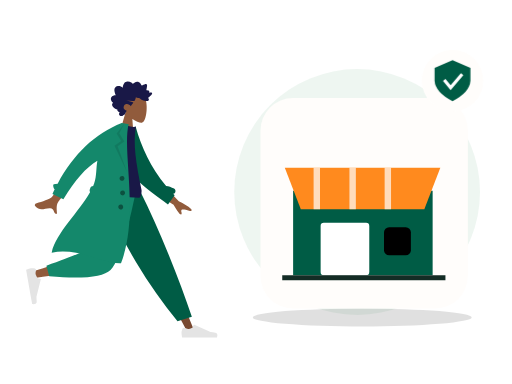
t = 0.00 s
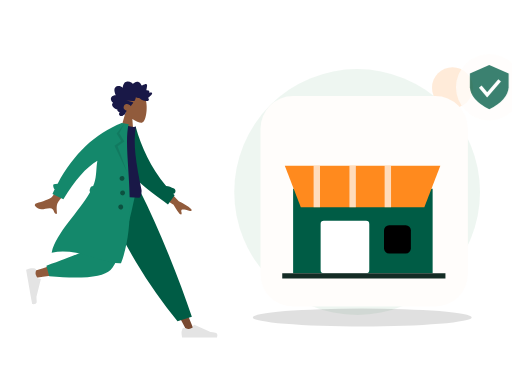
t = 0.70 s
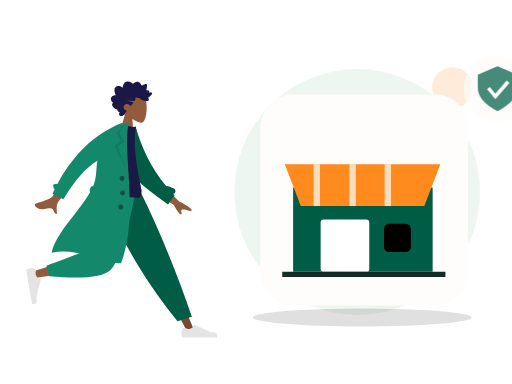
t = 1.05 s
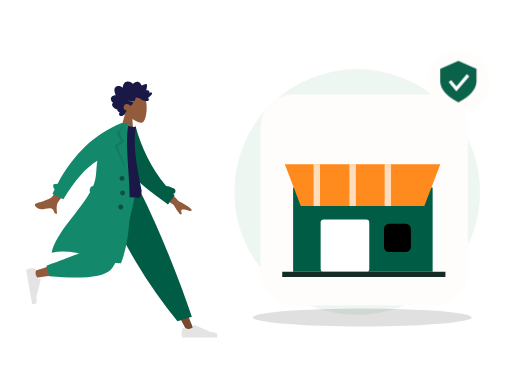
t = 1.75 s
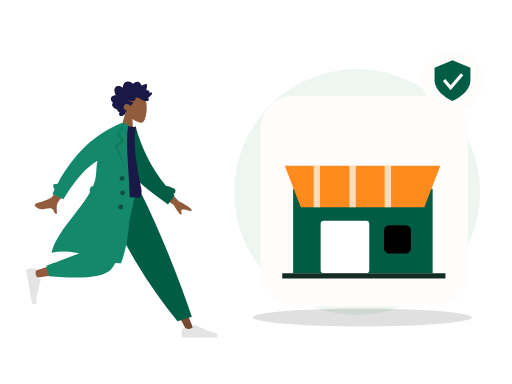
t = 2.10 s
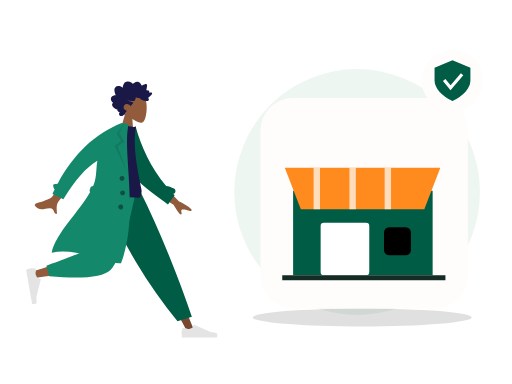
t = 2.80 s

The animated SVG that drew these frames (rendered in a browser with its animation timeline set to each time). Animation: 2 CSS @keyframes rules; one cycle of 2.80 s.

<?xml version="1.0" encoding="UTF-8"?>
<svg xmlns="http://www.w3.org/2000/svg" xmlns:xlink="http://www.w3.org/1999/xlink" width="800" height="600" viewBox="0 0 800 600" role="img" aria-labelledby="zil-087-title zil-087-desc" data-illustration="ZIL-087" data-base="BASE-STORE" data-theme="light" data-motion="on" data-requires-business-state="false" data-status="REVUE_VISUELLE_REQUISE">
<title id="zil-087-title">Ajout du logo ou de l&#x27;identité</title><desc id="zil-087-desc">Illustration Zamurek. Géométrie vectorielle native. Famille BASE-STORE. Sources Humaaans / IRA Design lorsque présentes. Pas de preuve transactionnelle.</desc>
<style><![CDATA[#zil-087-seal{transform-box:fill-box;transform-origin:center;animation:zil-087-hint 2s ease-in-out 1}#zil-087-device{transform-box:fill-box;transform-origin:center;animation:zil-087-float 2.8s ease-in-out 1}@keyframes zil-087-hint{0%,100%{scale:1;opacity:1}50%{scale:1.1;opacity:.72}}@keyframes zil-087-float{0%,100%{translate:0 0}50%{translate:0 -6px}}@media(prefers-reduced-motion:reduce){*{animation:none!important;transition:none!important}}]]></style>
<g id="zil-087-background" data-layer="decor">
<circle cx="558" cy="300" r="192" fill="#EAF4EE" opacity=".81"/>
<ellipse cx="566" cy="496" rx="171" ry="14" fill="#005C452" opacity=".12"/>
<circle cx="707" cy="137" r="32" fill="#FF8A1E" opacity=".17"/>
<path d="M701 218l10 16 16 10-16 10-10 16-10-16-16-10 16-10z" fill="#D21868" opacity=".25"/></g>
<g id="zil-087-person" data-upstream="Humaaans" data-source="standing-4.svg"><svg x="9" y="89" width="355" height="445" viewBox="0 0 380 480" overflow="visible">
    
    <title>humaaans/standing-4</title>
    <desc>Created with Sketch.</desc>
    <g id="zil-087-person-node-0" data-part="part" stroke="none" stroke-width="1" fill="none" fill-rule="evenodd">
        <g id="zil-087-person-node-1" data-part="part" transform="translate(33.000000, 20.000000)">
            <g id="zil-087-person-node-2" data-part="head" transform="translate(174.354244, 59.765189) rotate(4.000000) translate(-174.354244, -59.765189) translate(103.501978, 5.532072)">
                <g id="zil-087-person-node-3" data-part="head" stroke-width="1" transform="translate(56.316359, 32.329762)" fill="#915B3C">
                    <path d="M8.61668863,35.9695996 C3.8111203,30.3288374 0.558611141,23.4160055 1.10210733,15.6699789 C2.66807119,-6.64848056 33.7361385,-1.73870383 39.7795208,9.52573796 C45.8229031,20.7901798 45.1047922,49.3633705 37.294259,51.3766405 C34.1794292,52.1795298 27.5439155,50.2127726 20.7905107,46.1421897 L25.0294931,76.1313749 L0,76.1313749 L8.61668863,35.9695996 Z"></path>
                </g>
                <path d="M99.4991371,40.5704108 C100.307567,39.7692754 100.748546,38.6257895 101.130011,37.5400019 C101.526162,36.4120821 101.911083,35.2725397 102.174096,34.0985442 C102.699643,31.7528363 102.704634,29.0552308 101.031237,27.2337892 C99.6891977,25.7731699 97.6755151,25.1180446 95.8170486,24.9756666 C94.5788709,24.8807134 93.3071925,25.0541198 92.1202736,25.4443101 C90.9426657,25.8313872 89.9275692,26.6028432 88.7859576,27.0816565 C88.742378,24.5538252 88.3093662,21.9088331 87.026937,19.7504373 C85.7928868,17.6737117 83.8253755,16.5083295 81.584676,16.2000169 C79.2848465,15.8836099 77.0138141,16.421782 74.95492,17.5351734 C74.4394526,17.8140142 73.9287847,18.106138 73.4400985,18.436762 C73.0308923,18.7136311 72.6054636,19.047057 72.1253206,19.1596518 C71.5900792,19.2853222 71.3247622,18.9761794 70.9768937,18.5856778 C70.5690313,18.1278268 70.1095262,17.724561 69.6232398,17.3670595 C67.473059,15.7865812 64.6519067,15.1367483 62.1608647,16.0841013 C61.0131098,16.5205748 59.8970316,17.2618326 59.118359,18.2832803 C58.4242538,19.1937935 57.9291363,20.6381203 56.971154,21.2724908 C56.5646354,21.5417844 56.2775287,21.1850093 55.9073905,20.9213196 C55.3514151,20.5251104 54.8211652,20.0879104 54.2584706,19.7024937 C53.4680872,19.1610009 52.6123345,18.7559709 51.6959159,18.5439606 C50.3543567,18.2335725 48.5004018,18.3063181 48.1168249,20.0634198 C47.9728396,20.7234225 48.0832283,21.4292934 48.1297836,22.0942773 C48.1936171,23.0073848 48.2602343,23.9201811 48.3395222,24.8319396 C48.3997081,25.5242161 48.4758283,26.1928321 48.606471,26.8726556 C48.6761599,27.2350345 48.8942496,27.9106034 48.7388415,28.2735011 C48.5446533,28.7270973 47.6483927,28.4692189 47.2654877,28.4849925 C46.5091808,28.5162285 45.7497063,28.6488517 45.0504176,28.972004 C44.5084569,29.2225145 43.938659,29.5909122 43.7099143,30.2121035 C43.5692886,30.5936806 43.6063409,30.985635 43.6727661,31.3782121 C43.752438,31.8493462 43.6613433,32.099234 43.6018293,32.5746228 C42.5860609,32.074432 39.0660999,30.9631161 38.623201,32.7835199 C38.4757601,33.3896639 38.8115338,34.0745724 39.0677317,34.5857632 C39.5170619,35.4823707 40.1061538,36.3018741 40.7083964,37.0833962 C41.9646203,38.7137898 43.4643713,40.1200315 45.0779668,41.3226686 C43.1874396,42.1631344 42.6939539,44.6421919 44.330779,46.1192074 C45.0534893,46.7713234 46.0251982,46.9165032 46.9368172,46.8747861 C47.2704792,46.8595313 47.7514862,46.7312666 48.0140194,46.78938 C48.155317,46.820616 48.3065976,46.9403712 48.5023216,46.9537581 C49.7888784,47.0418622 51.2412103,46.7318892 52.498874,46.4464069 C54.7398615,45.9377067 56.8614372,44.8759947 58.5939645,43.258988 C59.0383992,42.8442032 59.4055617,42.6054192 60.0037727,42.6115419 C60.5279753,42.6168344 61.0422908,42.7605614 61.5660134,42.7738445 C62.9517281,42.8092314 64.2011367,42.1317946 65.4878855,41.6808965 C65.5666934,43.4192151 66.0617149,45.3337419 66.7728104,46.8976163 C67.3526873,48.1728952 68.5636038,48.3582356 69.7534985,48.470104 C73.5585504,48.8281244 77.377041,48.4285944 81.1868925,48.4338869 C77.4988526,49.2675036 73.6878493,49.6110993 70.032542,50.5920751 C68.3802625,51.0353977 69.6419578,52.1489967 70.3484458,52.9209716 C71.5117512,54.1922033 72.376719,55.7672853 72.9766578,57.4266319 C74.7807938,55.0749051 77.9696846,53.5253515 80.7948685,54.2478262 C83.9164702,55.0459521 86.11455,59.2673754 84.1184336,62.3022465 C82.9595438,64.064018 80.8667652,64.7441529 79.1254068,65.5010806 C80.4838602,66.9134449 80.8124347,68.9994064 81.6300793,70.7565081 C82.0333342,71.6230211 82.5993885,72.6027516 83.5012165,72.904734 C83.8348785,73.0164986 84.2261346,73.0260458 84.4893398,73.2980375 C84.8154185,73.6347842 84.8930746,74.0112764 85.3094801,74.3007021 C86.9710707,75.4559144 89.56655,75.3668763 91.0393278,73.8593512 C92.371192,72.4959682 92.0246673,70.3385064 90.9123328,68.9562364 C92.6829682,68.2181956 95.9088152,67.2689747 95.205111,64.5104538 C99.0418397,64.2556886 108.357306,58.033191 103.207815,53.4862287 C106.033863,51.8890428 108.630206,47.9856869 106.814935,44.5448518 C105.417126,41.8952936 102.166321,40.7109208 99.4991371,40.5704108" id="zil-087-person-node-4" data-part="part" fill="#191847" transform="translate(73.002688, 45.365956) scale(-1, 1) translate(-73.002688, -45.365956) "></path>
            </g>
            <g id="zil-087-person-node-5" data-part="legs" transform="translate(0.000000, 203.717748)">
                <polygon id="zil-087-person-node-6" data-part="part" fill="#784931" points="135.576421 0 213.070248 129.55569 271.168323 239.084106 283.682133 239.084106 186.337993 5.30873359e-13"></polygon>
                <g id="zil-087-person-node-7" data-part="part" transform="translate(260.723886, 207.536214)" fill="#E4E4E4">
                    <path d="M2.79301173,26.4915537 C1.62626761,29.6061473 1.04289555,31.9365831 1.04289555,33.4828611 C1.04289555,35.3635003 1.35619618,38.1078205 1.98279745,41.7158218 C4.16447086,41.7158218 23.7715371,41.7158218 60.8039962,41.7158218 C62.3325506,36.662479 61.4501804,33.9343419 58.1568854,33.5314103 C54.8635904,33.1284788 52.1277943,32.7646639 49.9494971,32.4399656 L22.6099678,20.2518671 C22.0839009,20.0173438 21.4673207,20.2536867 21.2327974,20.7797536 C21.2287854,20.7887531 21.2249011,20.7978091 21.2211457,20.8069187 L19.4637818,25.069848 C16.415052,26.4923128 13.9376425,27.2035452 12.0315534,27.2035452 C10.4829012,27.2035452 8.34419941,26.5780944 5.61544804,25.3271928 L5.61545374,25.3271803 C4.56828164,24.8471405 3.33023177,25.3068921 2.85019196,26.3540642 C2.82950154,26.3991988 2.81042931,26.4450579 2.79301173,26.4915537 Z" id="zil-087-person-node-8" data-part="part"></path>
                </g>
                <path d="M255.032865,221.545314 L279.165526,214.245045 C268.59235,182.636952 255.63342,147.853404 240.288738,109.894402 C224.944056,71.9353994 208.464438,35.3039322 190.849885,2.84217094e-14 L122.69048,2.84217094e-14 C142.274076,44.6578531 163.035313,85.2352452 184.974193,121.732176 C206.913072,158.229107 230.265963,191.500153 255.032865,221.545314 Z" id="zil-087-person-node-9" data-part="part" fill="#005C45"></path>
                <path d="M130.483574,2.84217094e-14 C123.169612,45.5267591 109.062982,103.692464 107.731697,105.487475 C106.844173,106.684149 74.8930942,117.390616 11.8784597,137.606876 L14.5815936,148.641752 C89.7263975,137.799641 129.321301,129.387885 133.366303,123.406484 C139.433807,114.434384 169.729671,43.5545895 181.463825,2.84217094e-14 L130.483574,2.84217094e-14 Z" id="zil-087-person-node-10" data-part="part" fill="#915B3C"></path>
                <path d="M34.0291683,128.068071 L38.7904444,145.840535 C94.9943795,150.76997 129.431772,147.208144 142.102622,135.155056 C154.773471,123.101968 169.2145,78.0502828 185.425707,-1.13686838e-13 L120.431644,-1.13686838e-13 C110.160605,63.9126794 104.418425,97.2105109 103.205106,99.8934944 C101.991786,102.576478 78.9331404,111.968003 34.0291683,128.068071 Z" id="zil-087-person-node-11" data-part="part" fill="#14886B"></path>
                <g id="zil-087-person-node-12" data-part="part" transform="translate(25.550941, 160.605914) rotate(80.000000) translate(-25.550941, -160.605914) translate(-6.257373, 139.748003)" fill="#E4E4E4">
                    <path d="M2.79301173,26.4915537 C1.62626761,29.6061473 1.04289555,31.9365831 1.04289555,33.4828611 C1.04289555,35.3635003 1.35619618,38.1078205 1.98279745,41.7158218 C4.16447086,41.7158218 23.7715371,41.7158218 60.8039962,41.7158218 C62.3325506,36.662479 61.4501804,33.9343419 58.1568854,33.5314103 C54.8635904,33.1284788 52.1277943,32.7646639 49.9494971,32.4399656 L22.6099678,20.2518671 C22.0839009,20.0173438 21.4673207,20.2536867 21.2327974,20.7797536 C21.2287854,20.7887531 21.2249011,20.7978091 21.2211457,20.8069187 L19.4637818,25.069848 C16.415052,26.4923128 13.9376425,27.2035452 12.0315534,27.2035452 C10.4829012,27.2035452 8.34419941,26.5780944 5.61544804,25.3271928 L5.61545374,25.3271803 C4.56828164,24.8471405 3.33023177,25.3068921 2.85019196,26.3540642 C2.82950154,26.3991988 2.81042931,26.4450579 2.79301173,26.4915537 Z" id="zil-087-person-node-13" data-part="part"></path>
                </g>
            </g>
            <g id="zil-087-person-node-14" data-part="body" transform="translate(157.291764, 189.723885) rotate(10.000000) translate(-157.291764, -189.723885) translate(23.922792, 92.208568)">
                <path d="M206.173124,94.1153146 L237.654616,120.804733 C246.485384,123.862803 253.793796,127.410328 259.579851,131.447309 C260.915433,132.846883 262.455388,135.5998 256.571267,134.73118 C250.687146,133.862559 244.458869,133.213532 243.501485,135.174285 C242.5441,137.135038 245.955361,139.798484 244.114915,142.405686 C242.88795,144.14382 238.009153,139.229219 229.478524,127.661882 L197.569051,111.736722 L206.173124,94.1153146 Z M56.7072446,73.4638943 L74.7971874,78.0625522 C50.5815452,118.773292 37.6318712,140.288454 35.9481654,142.60804 C32.1598272,147.827109 34.9113156,157.9002 35.846123,163.177813 C28.1748426,164.545256 31.7616574,153.29197 22.045982,155.171625 C13.1779641,156.887287 5.46312053,162.07869 -2.3052584,154.124844 C-3.26033494,153.146965 -3.84342212,150.216288 -0.344007547,148.912227 C8.37431034,145.663337 21.331407,139.403357 23.5143959,136.82375 C26.4912913,133.305996 37.5555742,112.186044 56.7072446,73.4638943 Z" id="zil-087-person-node-15" data-part="part" fill="#915B3C" transform="translate(128.887550, 118.378653) rotate(-4.000000) translate(-128.887550, -118.378653) "></path>
                <path d="M212.041997,91.4388947 C216.322135,91.1316164 220.977876,91.840669 225.96947,93.5225255 C228.425683,94.3501164 229.745942,97.0121652 228.918351,99.468378 C228.437693,100.894926 227.338238,101.938296 226.019703,102.400243 C226.974814,103.097038 227.938387,103.789986 228.910523,104.479018 L220.518159,121.611657 C185.202658,104.00331 152.009465,90.7275746 136.884063,61.6576093 C131.807586,51.9009775 133.525829,18.7598762 133.041282,6.70328273 L144.195079,2.12901314 C159.743039,34.2677247 180.784924,65.1009176 212.041997,91.4388947 Z" id="zil-087-person-node-16" data-part="part" fill="#005C45"></path>
                <path d="M93.8605991,118.795966 C126.647489,122.397786 152.454369,122.397786 171.281237,118.795966 C173.613759,118.349724 173.511327,108.294692 172.429622,105.548568 C155.584668,62.7842666 144.503922,31.478793 144.503922,1.7756729 C141.413084,3.39017178 136.003828,3.63212462 128.276152,2.50153141 C107.508141,33.1115518 97.9618253,68.2330479 93.8605991,118.795966 Z" id="zil-087-person-node-17" data-part="part" fill="#191847"></path>
                <path d="M87.7686047,123.851994 C86.6551335,122.804333 86.0746685,121.23383 86.3599826,119.615734 L86.9032734,116.534579 C87.2714462,114.446567 88.9672349,112.926105 90.9694489,112.688237 C91.3194625,111.123614 91.6212422,109.569477 91.8704803,108.02672 C93.9758723,94.9945677 90.3786992,82.2161192 90.5476353,69.6676184 C73.7777663,83.9755631 58.7338752,108.681389 45.4159618,143.785095 L25.7190162,137.989136 C26.4705662,135.197044 27.2490397,132.439245 28.0544368,129.715738 C25.7810093,128.424203 23.124502,122.504744 25.0363804,121.514185 C27.0109281,120.491156 29.1027284,119.771114 31.3056195,119.347312 C49.3658661,64.9506232 78.8998655,25.168186 119.907618,-3.99680289e-13 L125.540937,-3.94351218e-13 L131.768209,-1.0658141e-14 C128.276152,46.1801869 176.509698,147.001238 159.761787,233.106043 C128.805794,240.019061 84.6121081,218.510359 41.593608,235.694393 C43.1943273,201.019067 75.2586187,160.283448 87.7686085,123.851985 Z" id="zil-087-person-node-18" data-part="part" fill="#14886B"></path>
                <polygon id="zil-087-person-node-19" data-part="part" fill-opacity="0.1" fill="#000000" points="124.214865 1.04289555 118.834405 17.5888976 129.669457 29.9926784 119.877301 39.740063 143.567348 80.302957 114.597103 39.8211017 124.214865 29.9926784 114.597103 19.0312358"></polygon>
                <path d="M136.619317,95.9463902 C134.315415,95.9463902 132.447734,94.0787093 132.447734,91.774808 C132.447734,89.4709068 134.315415,87.6032259 136.619317,87.6032259 C138.923218,87.6032259 140.790899,89.4709068 140.790899,91.774808 C140.790899,94.0787093 138.923218,95.9463902 136.619317,95.9463902 Z M141.833794,119.932988 C139.529893,119.932988 137.662212,118.065307 137.662212,115.761406 C137.662212,113.457504 139.529893,111.589823 141.833794,111.589823 C144.137695,111.589823 146.005376,113.457504 146.005376,115.761406 C146.005376,118.065307 144.137695,119.932988 141.833794,119.932988 Z M142.87669,143.919585 C140.572789,143.919585 138.705108,142.051904 138.705108,139.748003 C138.705108,137.444102 140.572789,135.576421 142.87669,135.576421 C145.180591,135.576421 147.048272,137.444102 147.048272,139.748003 C147.048272,142.051904 145.180591,143.919585 142.87669,143.919585 Z" id="zil-087-person-node-20" data-part="part" fill-opacity="0.4" fill="#000000"></path>
            </g>
        </g>
    </g>
</svg></g>
<g id="zil-087-device" data-layer="object" transform="translate(407 153)">
<rect x="0" y="0" width="324" height="329" rx="51" fill="#FFFDFB" stroke="#FF8A1EUTLINE" stroke-width="4"/>
<g id="zil-087-object-geometry" transform="translate(1 16)"><path d="M50 129h218v132H50z" fill="#005C45"/><path d="M37 93h243l-25 65H62z" fill="#FF8A1E"/><path d="M87 93v65m56-65v65m55-65v65" stroke="#FFFFFF" stroke-width="10" opacity=".7"/><rect x="93" y="179" width="76" height="82" rx="5" fill="#FFFFFF"/><rect x="192" y="186" width="42" height="44" rx="8" fill="#005C452"/><path d="M33 265h255" stroke="#142C25" stroke-width="8"/></g>
</g>

<g id="zil-087-seal" data-layer="contextual-accessory" transform="translate(707 126)">
<circle r="48" fill="#FFFDFB" stroke="#FF8A1EUTLINE" stroke-width="4"/>
<g id="zil-087-context-symbol"><path d="M0-32l28 12v20Q27 18 0 32-27 18-28 0v-20z" fill="#005C45"/><path d="M-13-1l10 12 18-21" stroke="#FFFFFF" stroke-width="5" fill="none"/></g></g>
</svg>
